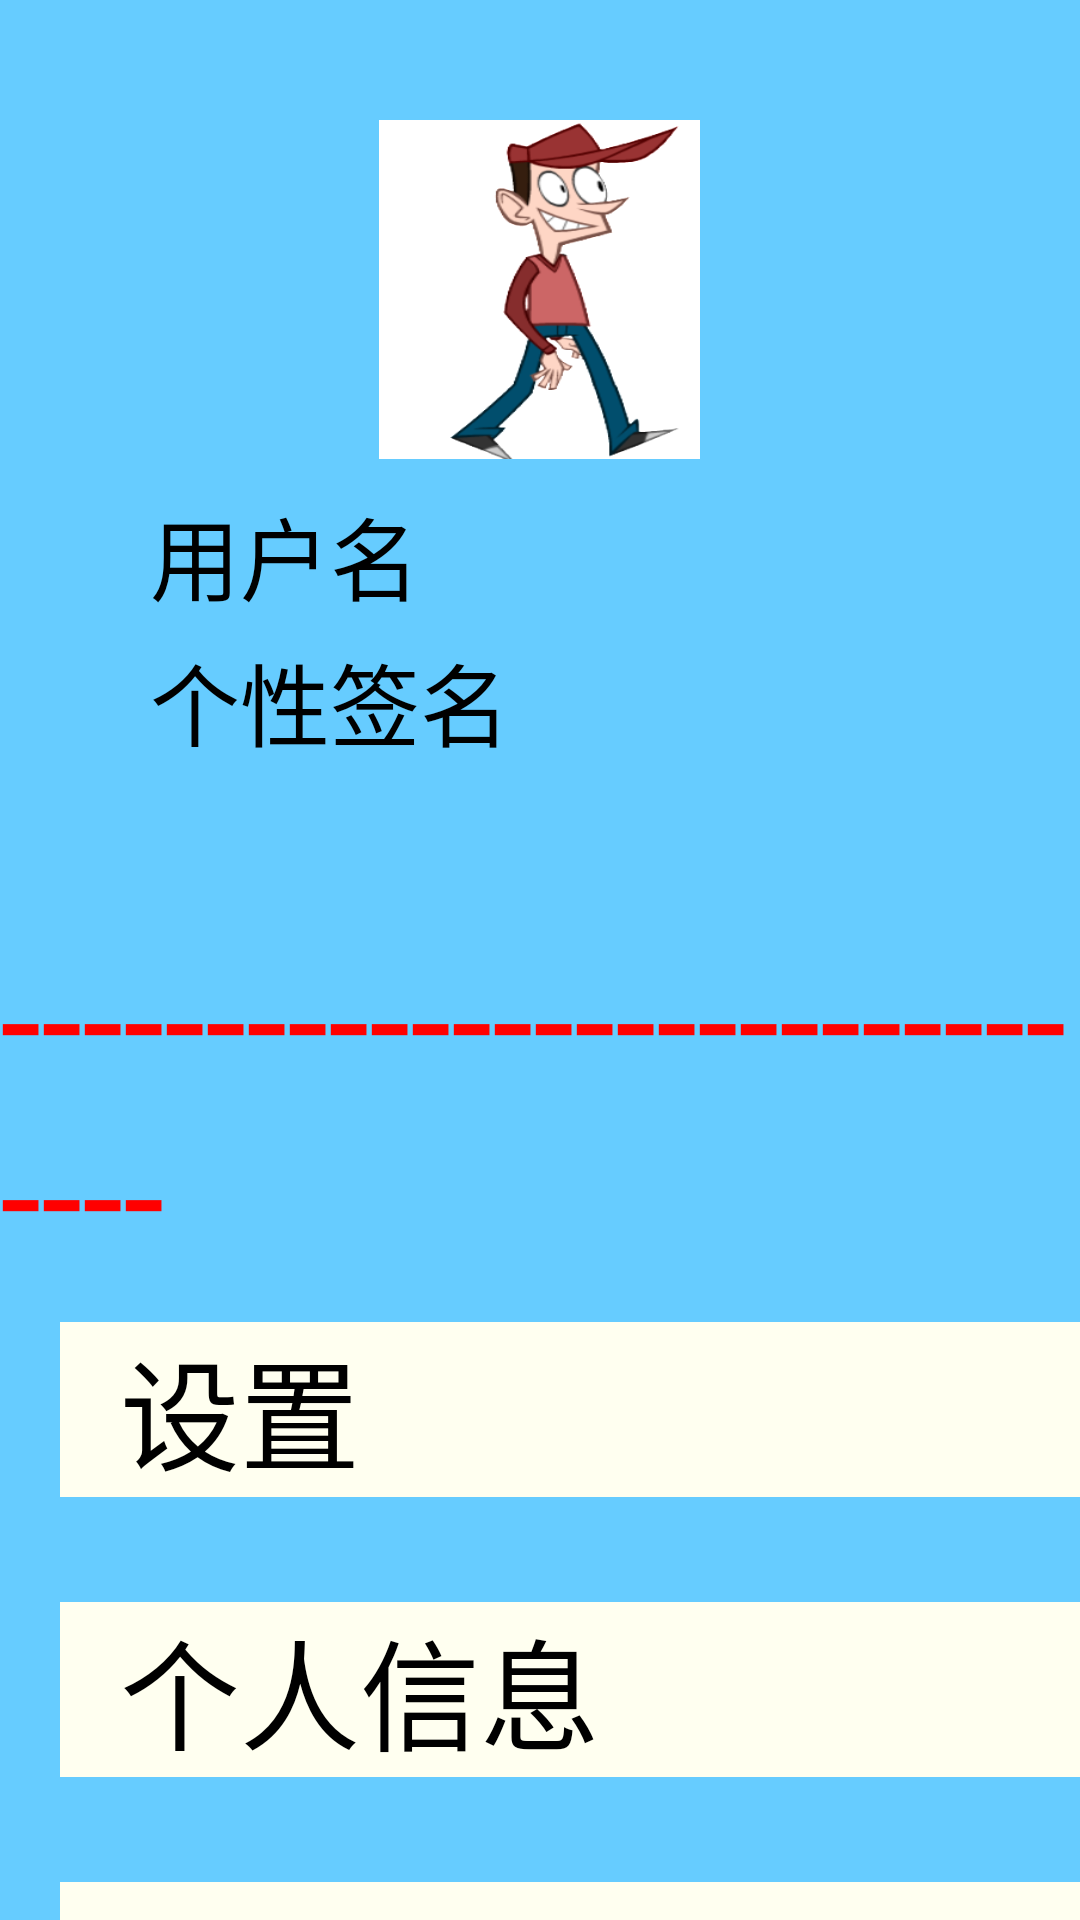

Reconstruct the res/layout file that produces this screen, plus the resources it refers to.
<!-- AndroidManifest.xml: application theme MainActivityTheme -->
<!-- res/layout/personal_homepage_layout.xml -->
<?xml version="1.0" encoding="utf-8"?>
<RelativeLayout xmlns:android="http://schemas.android.com/apk/res/android"
    xmlns:tools="http://schemas.android.com/tools"
    android:layout_width="match_parent"
    android:layout_height="match_parent"
    android:background="#6cf">

    //个人头像
    <ImageButton
        android:id="@+id/personal_headshot"
        android:layout_width="107dp"
        android:layout_height="113dp"
        android:layout_marginTop="40dp"
        android:layout_centerHorizontal="true"
        android:background="@drawable/image1"/>

    //用户名
    <TextView
        android:layout_width="wrap_content"
        android:layout_height="wrap_content"
        android:id="@+id/userName_tv"
        android:textSize="30dp"
        android:text="用户名"
        android:layout_marginTop="10dp"
        android:layout_marginLeft="50dp"
        android:layout_below="@id/personal_headshot"/>

    <TextView
        android:layout_width="400dp"
        android:layout_height="wrap_content"
        android:id="@+id/userName"
        android:textSize="30dp"
        android:layout_marginLeft="10dp"
        android:layout_alignTop="@id/userName_tv"
        android:layout_toRightOf="@id/userName_tv"
        android:layout_below="@id/personal_headshot" />

    //个性签名

    <TextView
        android:layout_width="wrap_content"
        android:layout_height="wrap_content"
        android:id="@+id/personalized_signature_tv"
        android:textSize="30dp"
        android:text="个性签名"
        android:layout_marginTop="5dp"
        android:layout_alignLeft="@id/userName_tv"
        android:layout_below="@id/userName_tv"/>

    <TextView
        android:layout_width="400dp"
        android:layout_height="wrap_content"
        android:id="@+id/personalized_signature"
        android:textSize="30dp"
        android:layout_marginLeft="10dp"
        android:layout_alignTop="@id/personalized_signature_tv"
        android:layout_toRightOf="@id/personalized_signature_tv"/>

    //分割线
    <TextView
        android:layout_width="match_parent"
        android:layout_height="wrap_content"
        android:id="@+id/line1"
        android:text="------------------------------"
        android:textSize="50dp"
        android:textColor="@color/red"
        android:layout_marginTop="50dp"
        android:layout_below="@id/personalized_signature_tv"/>

    //设置
    <Button
        android:layout_width="350dp"
        android:layout_height="wrap_content"
        android:id="@+id/setting_btn"
        android:textSize="40dp"
        android:text="  设置  "
        android:background="@color/ivory"
        android:layout_below="@id/line1"
        android:layout_marginLeft="20dp"
        android:layout_marginTop="10dp"/>

    //个人信息
    <Button
        android:layout_width="350dp"
        android:layout_height="wrap_content"
        android:id="@+id/personal_information_btn"
        android:textSize="40dp"
        android:text="  个人信息  "
        android:background="@color/ivory"
        android:layout_below="@id/setting_btn"
        android:layout_alignLeft="@id/setting_btn"
        android:layout_marginTop="35dp"/>

    //关于我们
    <Button
        android:layout_width="350dp"
        android:layout_height="wrap_content"
        android:id="@+id/aboutUs_btn"
        android:textSize="40dp"
        android:text="  关于我们  "
        android:background="@color/ivory"
        android:layout_below="@id/personal_information_btn"
        android:layout_alignLeft="@id/setting_btn"
        android:layout_marginTop="35dp"/>

</RelativeLayout>
<!-- resources referenced by this layout -->
<resources>
  <color name="ivory">#FFFFF0</color>
  <color name="red">#FF0000</color>
  <!-- drawable image1: png bitmap (drawable, 36081 bytes) -->
  <style name="MainActivityTheme" parent="AppTheme" />
  <style name="AppTheme" parent="QMUI.Compat.NoActionBar">
          
          <item name="colorPrimary">@color/colorPrimary</item>
          <item name="colorPrimaryDark">@color/colorPrimaryDark</item>
          <item name="colorAccent">@color/colorAccent</item>
      </style>
  <color name="colorPrimary">#3F51B5</color>
  <color name="colorPrimaryDark">#303F9F</color>
  <color name="colorAccent">#FF4081</color>
</resources>
